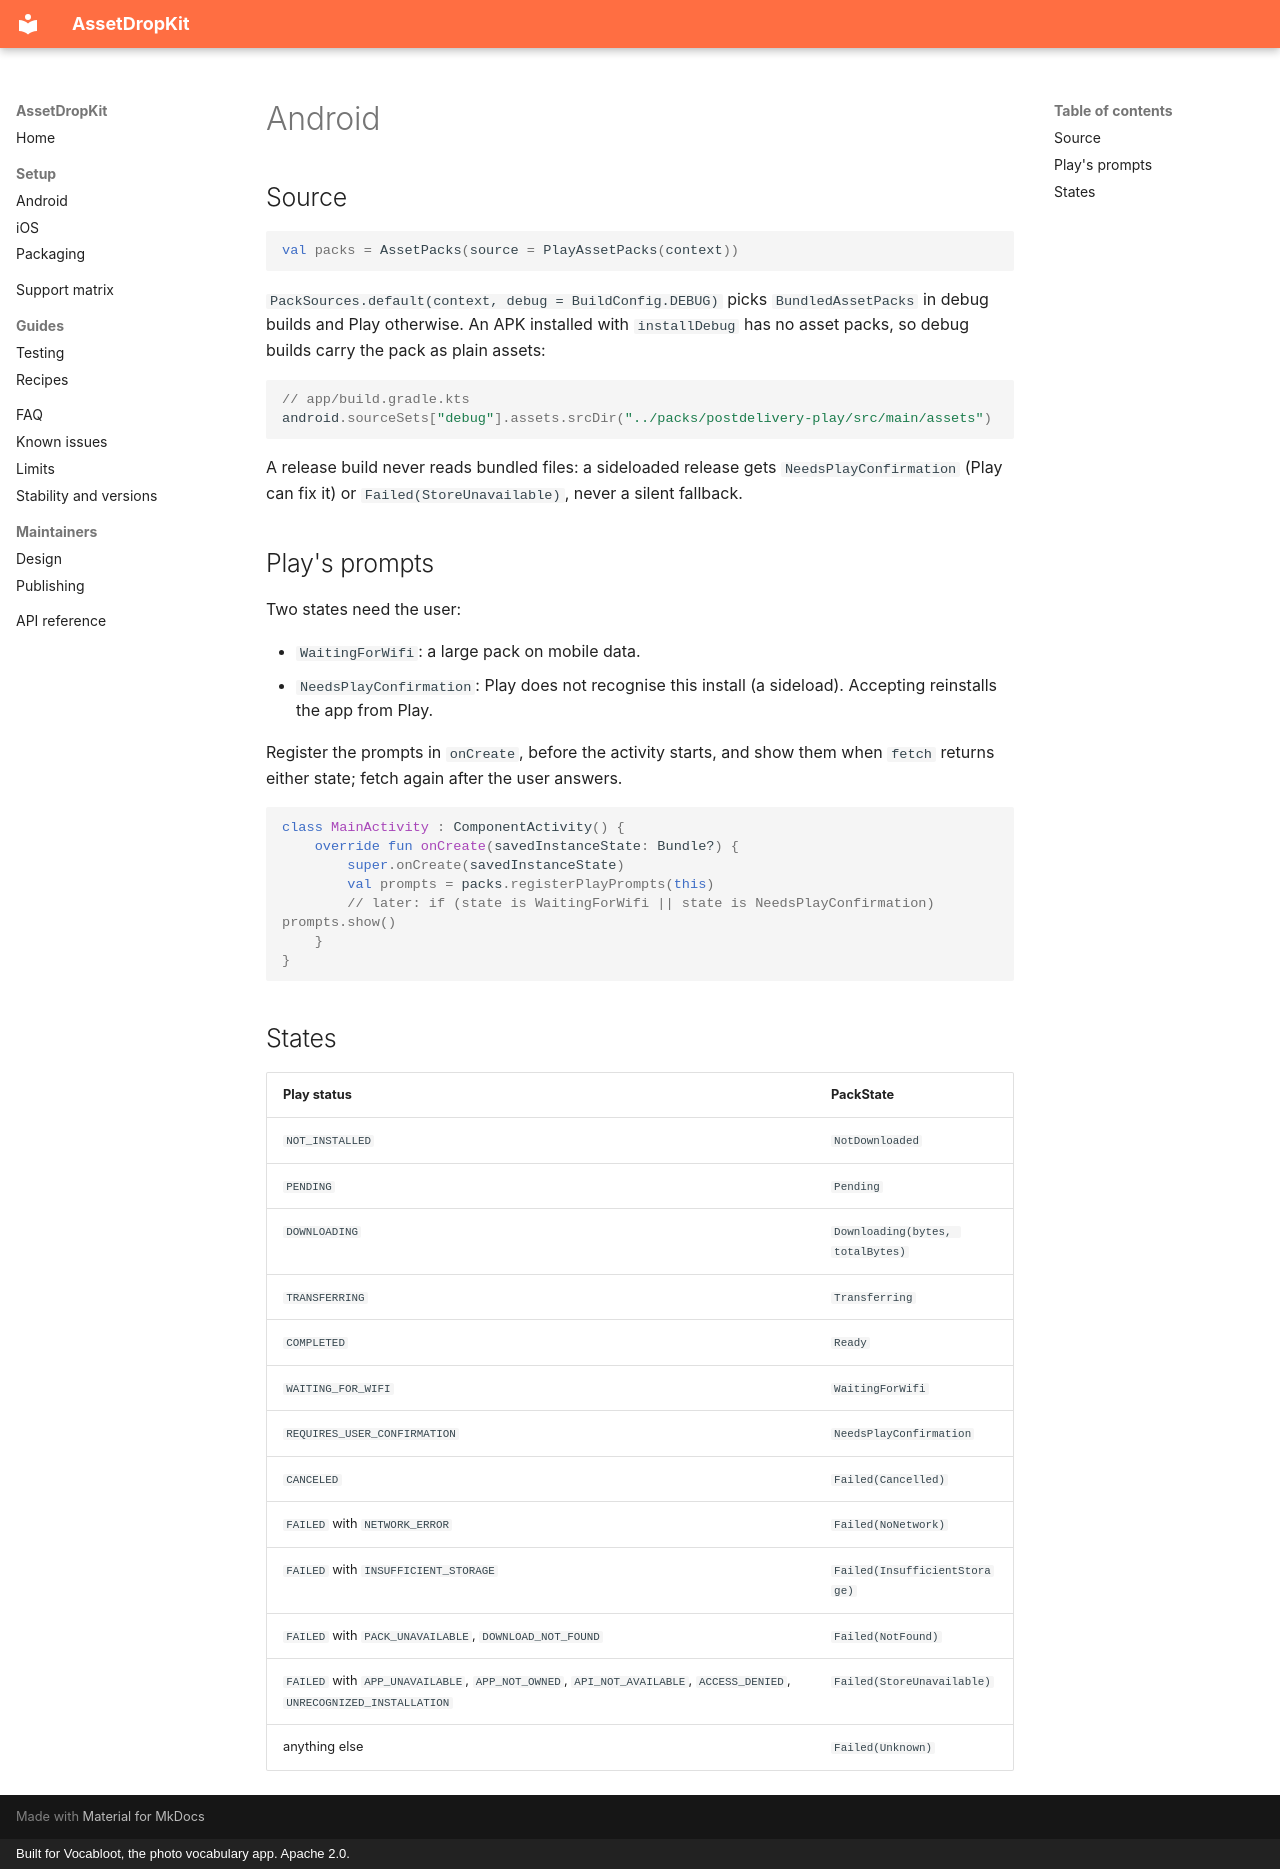

repository: vaazh-studios/assetdropkit · page: android/index.html · generator: mkdocs · copyright: Built for Vocabloot, the photo vocabulary app. Apache 2.0.

# Android

## Source

```kotlin
val packs = AssetPacks(source = PlayAssetPacks(context))
```

`PackSources.default(context, debug = BuildConfig.DEBUG)` picks `BundledAssetPacks` in debug
builds and Play otherwise. An APK installed with `installDebug` has no asset packs, so debug
builds carry the pack as plain assets:

```kotlin
// app/build.gradle.kts
android.sourceSets["debug"].assets.srcDir("../packs/postdelivery-play/src/main/assets")
```

A release build never reads bundled files: a sideloaded release gets `NeedsPlayConfirmation`
(Play can fix it) or `Failed(StoreUnavailable)`, never a silent fallback.

## Play's prompts

Two states need the user:

- `WaitingForWifi`: a large pack on mobile data.
- `NeedsPlayConfirmation`: Play does not recognise this install (a sideload). Accepting reinstalls the app from Play.

Register the prompts in `onCreate`, before the activity starts, and show them when `fetch` returns
either state; fetch again after the user answers.

```kotlin
class MainActivity : ComponentActivity() {
    override fun onCreate(savedInstanceState: Bundle?) {
        super.onCreate(savedInstanceState)
        val prompts = packs.registerPlayPrompts(this)
        // later: if (state is WaitingForWifi || state is NeedsPlayConfirmation) prompts.show()
    }
}
```

## States

| Play status | PackState |
| --- | --- |
| `NOT_INSTALLED` | `NotDownloaded` |
| `PENDING` | `Pending` |
| `DOWNLOADING` | `Downloading(bytes, totalBytes)` |
| `TRANSFERRING` | `Transferring` |
| `COMPLETED` | `Ready` |
| `WAITING_FOR_WIFI` | `WaitingForWifi` |
| `REQUIRES_USER_CONFIRMATION` | `NeedsPlayConfirmation` |
| `CANCELED` | `Failed(Cancelled)` |
| `FAILED` with `NETWORK_ERROR` | `Failed(NoNetwork)` |
| `FAILED` with `INSUFFICIENT_STORAGE` | `Failed(InsufficientStorage)` |
| `FAILED` with `PACK_UNAVAILABLE`, `DOWNLOAD_NOT_FOUND` | `Failed(NotFound)` |
| `FAILED` with `APP_UNAVAILABLE`, `APP_NOT_OWNED`, `API_NOT_AVAILABLE`, `ACCESS_DENIED`, `UNRECOGNIZED_INSTALLATION` | `Failed(StoreUnavailable)` |
| anything else | `Failed(Unknown)` |
